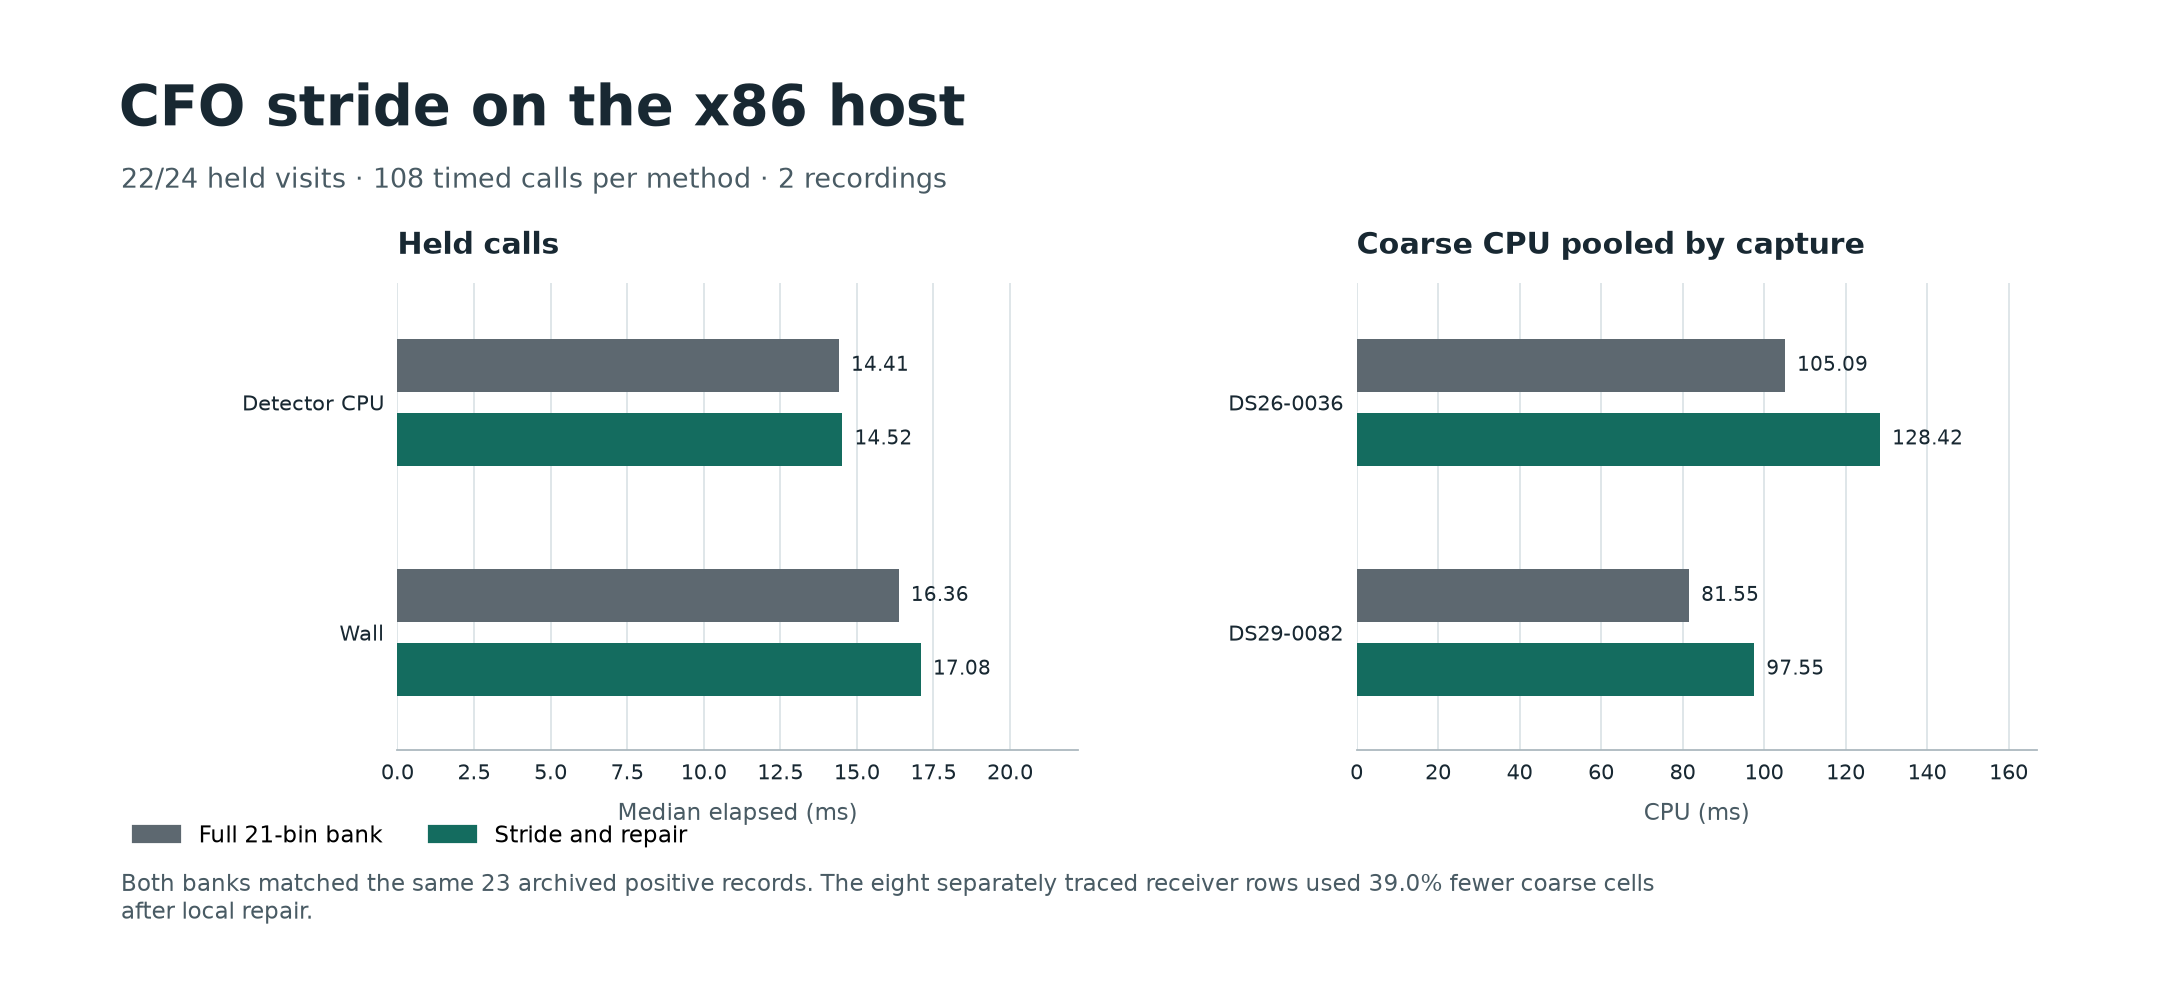

Data behind this chart, as committed beside it:
modification, recording, sample, condition, series, metric, value, unit, denominator, source
cfo-stride-host, DS26-0036, 1544, held, both, status, processed, status, , cfo-stride/DS26-0036-held.json.gz
cfo-stride-host, DS26-0036, 1544/1, held, control, detector_cpu, 21.08, ms, , cfo-stride/DS26-0036-held.json.gz
cfo-stride-host, DS26-0036, 1544/1, held, control, detector_wall, 23.66, ms, , cfo-stride/DS26-0036-held.json.gz
cfo-stride-host, DS26-0036, 1544/1, held, control, coarse_cpu, 3.107, ms, , cfo-stride/DS26-0036-held.json.gz
cfo-stride-host, DS26-0036, 1544/2, held, control, detector_cpu, 13.69, ms, , cfo-stride/DS26-0036-held.json.gz
cfo-stride-host, DS26-0036, 1544/2, held, control, detector_wall, 14.9, ms, , cfo-stride/DS26-0036-held.json.gz
cfo-stride-host, DS26-0036, 1544/2, held, control, coarse_cpu, 1.61, ms, , cfo-stride/DS26-0036-held.json.gz
cfo-stride-host, DS26-0036, 1544/3, held, control, detector_cpu, 13.81, ms, , cfo-stride/DS26-0036-held.json.gz
cfo-stride-host, DS26-0036, 1544/3, held, control, detector_wall, 17.01, ms, , cfo-stride/DS26-0036-held.json.gz
cfo-stride-host, DS26-0036, 1544/3, held, control, coarse_cpu, 1.548, ms, , cfo-stride/DS26-0036-held.json.gz
cfo-stride-host, DS26-0036, 1544/4, held, control, detector_cpu, 14.62, ms, , cfo-stride/DS26-0036-held.json.gz
cfo-stride-host, DS26-0036, 1544/4, held, control, detector_wall, 15.42, ms, , cfo-stride/DS26-0036-held.json.gz
cfo-stride-host, DS26-0036, 1544/4, held, control, coarse_cpu, 1.637, ms, , cfo-stride/DS26-0036-held.json.gz
cfo-stride-host, DS26-0036, 1544/5, held, control, detector_cpu, 13.75, ms, , cfo-stride/DS26-0036-held.json.gz
cfo-stride-host, DS26-0036, 1544/5, held, control, detector_wall, 14.41, ms, , cfo-stride/DS26-0036-held.json.gz
cfo-stride-host, DS26-0036, 1544/5, held, control, coarse_cpu, 1.674, ms, , cfo-stride/DS26-0036-held.json.gz
cfo-stride-host, DS26-0036, 1544/1, held, stride, detector_cpu, 21.26, ms, , cfo-stride/DS26-0036-held.json.gz
cfo-stride-host, DS26-0036, 1544/1, held, stride, detector_wall, 23.38, ms, , cfo-stride/DS26-0036-held.json.gz
cfo-stride-host, DS26-0036, 1544/1, held, stride, coarse_cpu, 3.141, ms, , cfo-stride/DS26-0036-held.json.gz
cfo-stride-host, DS26-0036, 1544/2, held, stride, detector_cpu, 15.21, ms, , cfo-stride/DS26-0036-held.json.gz
cfo-stride-host, DS26-0036, 1544/2, held, stride, detector_wall, 16.39, ms, , cfo-stride/DS26-0036-held.json.gz
cfo-stride-host, DS26-0036, 1544/2, held, stride, coarse_cpu, 2.096, ms, , cfo-stride/DS26-0036-held.json.gz
cfo-stride-host, DS26-0036, 1544/3, held, stride, detector_cpu, 14.02, ms, , cfo-stride/DS26-0036-held.json.gz
cfo-stride-host, DS26-0036, 1544/3, held, stride, detector_wall, 14.44, ms, , cfo-stride/DS26-0036-held.json.gz
cfo-stride-host, DS26-0036, 1544/3, held, stride, coarse_cpu, 1.944, ms, , cfo-stride/DS26-0036-held.json.gz
cfo-stride-host, DS26-0036, 1544/4, held, stride, detector_cpu, 14.54, ms, , cfo-stride/DS26-0036-held.json.gz
cfo-stride-host, DS26-0036, 1544/4, held, stride, detector_wall, 15.27, ms, , cfo-stride/DS26-0036-held.json.gz
cfo-stride-host, DS26-0036, 1544/4, held, stride, coarse_cpu, 2.096, ms, , cfo-stride/DS26-0036-held.json.gz
cfo-stride-host, DS26-0036, 1544/5, held, stride, detector_cpu, 14.08, ms, , cfo-stride/DS26-0036-held.json.gz
cfo-stride-host, DS26-0036, 1544/5, held, stride, detector_wall, 14.52, ms, , cfo-stride/DS26-0036-held.json.gz
cfo-stride-host, DS26-0036, 1544/5, held, stride, coarse_cpu, 1.853, ms, , cfo-stride/DS26-0036-held.json.gz
cfo-stride-host, DS26-0036, 1551, held, both, status, processed, status, , cfo-stride/DS26-0036-held.json.gz
cfo-stride-host, DS26-0036, 1551/1, held, control, detector_cpu, 13.58, ms, , cfo-stride/DS26-0036-held.json.gz
cfo-stride-host, DS26-0036, 1551/1, held, control, detector_wall, 15.31, ms, , cfo-stride/DS26-0036-held.json.gz
cfo-stride-host, DS26-0036, 1551/1, held, control, coarse_cpu, 1.874, ms, , cfo-stride/DS26-0036-held.json.gz
cfo-stride-host, DS26-0036, 1551/2, held, control, detector_cpu, 13.18, ms, , cfo-stride/DS26-0036-held.json.gz
cfo-stride-host, DS26-0036, 1551/2, held, control, detector_wall, 14.75, ms, , cfo-stride/DS26-0036-held.json.gz
cfo-stride-host, DS26-0036, 1551/2, held, control, coarse_cpu, 1.716, ms, , cfo-stride/DS26-0036-held.json.gz
cfo-stride-host, DS26-0036, 1551/3, held, control, detector_cpu, 12.65, ms, , cfo-stride/DS26-0036-held.json.gz
cfo-stride-host, DS26-0036, 1551/3, held, control, detector_wall, 13.02, ms, , cfo-stride/DS26-0036-held.json.gz
cfo-stride-host, DS26-0036, 1551/3, held, control, coarse_cpu, 1.73, ms, , cfo-stride/DS26-0036-held.json.gz
cfo-stride-host, DS26-0036, 1551/4, held, control, detector_cpu, 12.67, ms, , cfo-stride/DS26-0036-held.json.gz
cfo-stride-host, DS26-0036, 1551/4, held, control, detector_wall, 13.05, ms, , cfo-stride/DS26-0036-held.json.gz
cfo-stride-host, DS26-0036, 1551/4, held, control, coarse_cpu, 1.631, ms, , cfo-stride/DS26-0036-held.json.gz
cfo-stride-host, DS26-0036, 1551/5, held, control, detector_cpu, 13.95, ms, , cfo-stride/DS26-0036-held.json.gz
cfo-stride-host, DS26-0036, 1551/5, held, control, detector_wall, 14.34, ms, , cfo-stride/DS26-0036-held.json.gz
cfo-stride-host, DS26-0036, 1551/5, held, control, coarse_cpu, 1.899, ms, , cfo-stride/DS26-0036-held.json.gz
cfo-stride-host, DS26-0036, 1551/1, held, stride, detector_cpu, 12.85, ms, , cfo-stride/DS26-0036-held.json.gz
cfo-stride-host, DS26-0036, 1551/1, held, stride, detector_wall, 15.02, ms, , cfo-stride/DS26-0036-held.json.gz
cfo-stride-host, DS26-0036, 1551/1, held, stride, coarse_cpu, 2.072, ms, , cfo-stride/DS26-0036-held.json.gz
cfo-stride-host, DS26-0036, 1551/2, held, stride, detector_cpu, 12.18, ms, , cfo-stride/DS26-0036-held.json.gz
cfo-stride-host, DS26-0036, 1551/2, held, stride, detector_wall, 12.77, ms, , cfo-stride/DS26-0036-held.json.gz
cfo-stride-host, DS26-0036, 1551/2, held, stride, coarse_cpu, 1.814, ms, , cfo-stride/DS26-0036-held.json.gz
cfo-stride-host, DS26-0036, 1551/3, held, stride, detector_cpu, 11.89, ms, , cfo-stride/DS26-0036-held.json.gz
cfo-stride-host, DS26-0036, 1551/3, held, stride, detector_wall, 12.26, ms, , cfo-stride/DS26-0036-held.json.gz
cfo-stride-host, DS26-0036, 1551/3, held, stride, coarse_cpu, 1.928, ms, , cfo-stride/DS26-0036-held.json.gz
cfo-stride-host, DS26-0036, 1551/4, held, stride, detector_cpu, 12.69, ms, , cfo-stride/DS26-0036-held.json.gz
cfo-stride-host, DS26-0036, 1551/4, held, stride, detector_wall, 13.12, ms, , cfo-stride/DS26-0036-held.json.gz
cfo-stride-host, DS26-0036, 1551/4, held, stride, coarse_cpu, 2.053, ms, , cfo-stride/DS26-0036-held.json.gz
cfo-stride-host, DS26-0036, 1551/5, held, stride, detector_cpu, 12.94, ms, , cfo-stride/DS26-0036-held.json.gz
... 648 more rows
